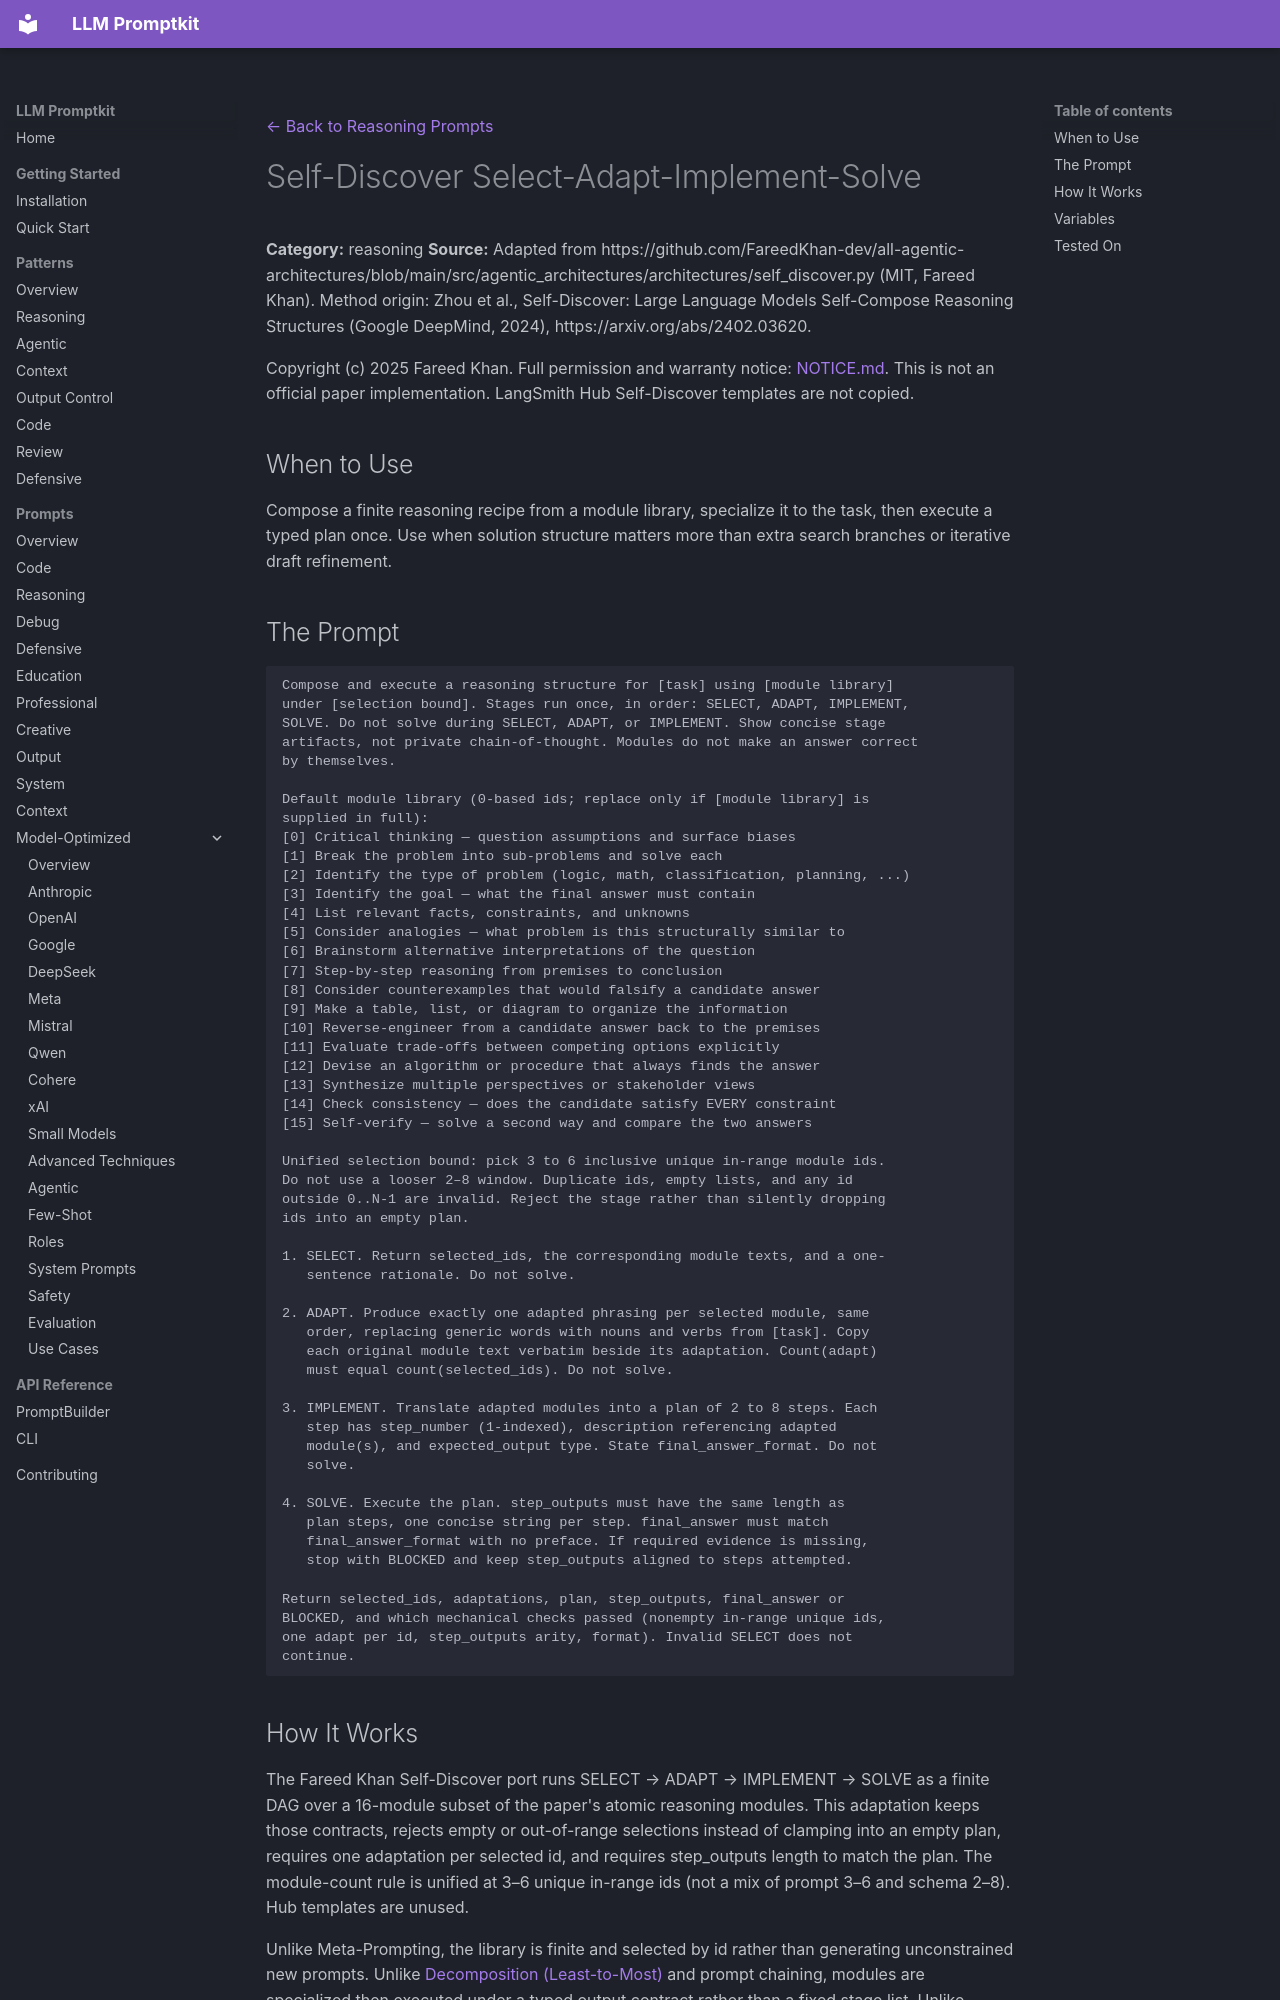

repository: Petsku01/promptkit · page: prompts/reasoning/self-discover-plan/index.html · generator: mkdocs

---
category: "reasoning"
title: "Self-Discover Select-Adapt-Implement-Solve"
license: "MIT"
---
[← Back to Reasoning Prompts](../index.md)

# Self-Discover Select-Adapt-Implement-Solve

**Category:** reasoning
**Source:** Adapted from https://github.com/FareedKhan-dev/all-agentic-architectures/blob/main/src/agentic_architectures/architectures/self_discover.py (MIT, Fareed Khan). Method origin: Zhou et al., Self-Discover: Large Language Models Self-Compose Reasoning Structures (Google DeepMind, 2024), https://arxiv.org/abs/2402.03620.

Copyright (c) 2025 Fareed Khan. Full permission and warranty notice: [NOTICE.md](https://github.com/Petsku01/promptkit/blob/main/NOTICE.md). This is not an official paper implementation. LangSmith Hub Self-Discover templates are not copied.

## When to Use

Compose a finite reasoning recipe from a module library, specialize it to the task, then execute a typed plan once. Use when solution structure matters more than extra search branches or iterative draft refinement.

## The Prompt

```text
Compose and execute a reasoning structure for [task] using [module library]
under [selection bound]. Stages run once, in order: SELECT, ADAPT, IMPLEMENT,
SOLVE. Do not solve during SELECT, ADAPT, or IMPLEMENT. Show concise stage
artifacts, not private chain-of-thought. Modules do not make an answer correct
by themselves.

Default module library (0-based ids; replace only if [module library] is
supplied in full):
[0] Critical thinking — question assumptions and surface biases
[1] Break the problem into sub-problems and solve each
[2] Identify the type of problem (logic, math, classification, planning, ...)
[3] Identify the goal — what the final answer must contain
[4] List relevant facts, constraints, and unknowns
[5] Consider analogies — what problem is this structurally similar to
[6] Brainstorm alternative interpretations of the question
[7] Step-by-step reasoning from premises to conclusion
[8] Consider counterexamples that would falsify a candidate answer
[9] Make a table, list, or diagram to organize the information
[10] Reverse-engineer from a candidate answer back to the premises
[11] Evaluate trade-offs between competing options explicitly
[12] Devise an algorithm or procedure that always finds the answer
[13] Synthesize multiple perspectives or stakeholder views
[14] Check consistency — does the candidate satisfy EVERY constraint
[15] Self-verify — solve a second way and compare the two answers

Unified selection bound: pick 3 to 6 inclusive unique in-range module ids.
Do not use a looser 2–8 window. Duplicate ids, empty lists, and any id
outside 0..N-1 are invalid. Reject the stage rather than silently dropping
ids into an empty plan.

1. SELECT. Return selected_ids, the corresponding module texts, and a one-
   sentence rationale. Do not solve.

2. ADAPT. Produce exactly one adapted phrasing per selected module, same
   order, replacing generic words with nouns and verbs from [task]. Copy
   each original module text verbatim beside its adaptation. Count(adapt)
   must equal count(selected_ids). Do not solve.

3. IMPLEMENT. Translate adapted modules into a plan of 2 to 8 steps. Each
   step has step_number (1-indexed), description referencing adapted
   module(s), and expected_output type. State final_answer_format. Do not
   solve.

4. SOLVE. Execute the plan. step_outputs must have the same length as
   plan steps, one concise string per step. final_answer must match
   final_answer_format with no preface. If required evidence is missing,
   stop with BLOCKED and keep step_outputs aligned to steps attempted.

Return selected_ids, adaptations, plan, step_outputs, final_answer or
BLOCKED, and which mechanical checks passed (nonempty in-range unique ids,
one adapt per id, step_outputs arity, format). Invalid SELECT does not
continue.
```
